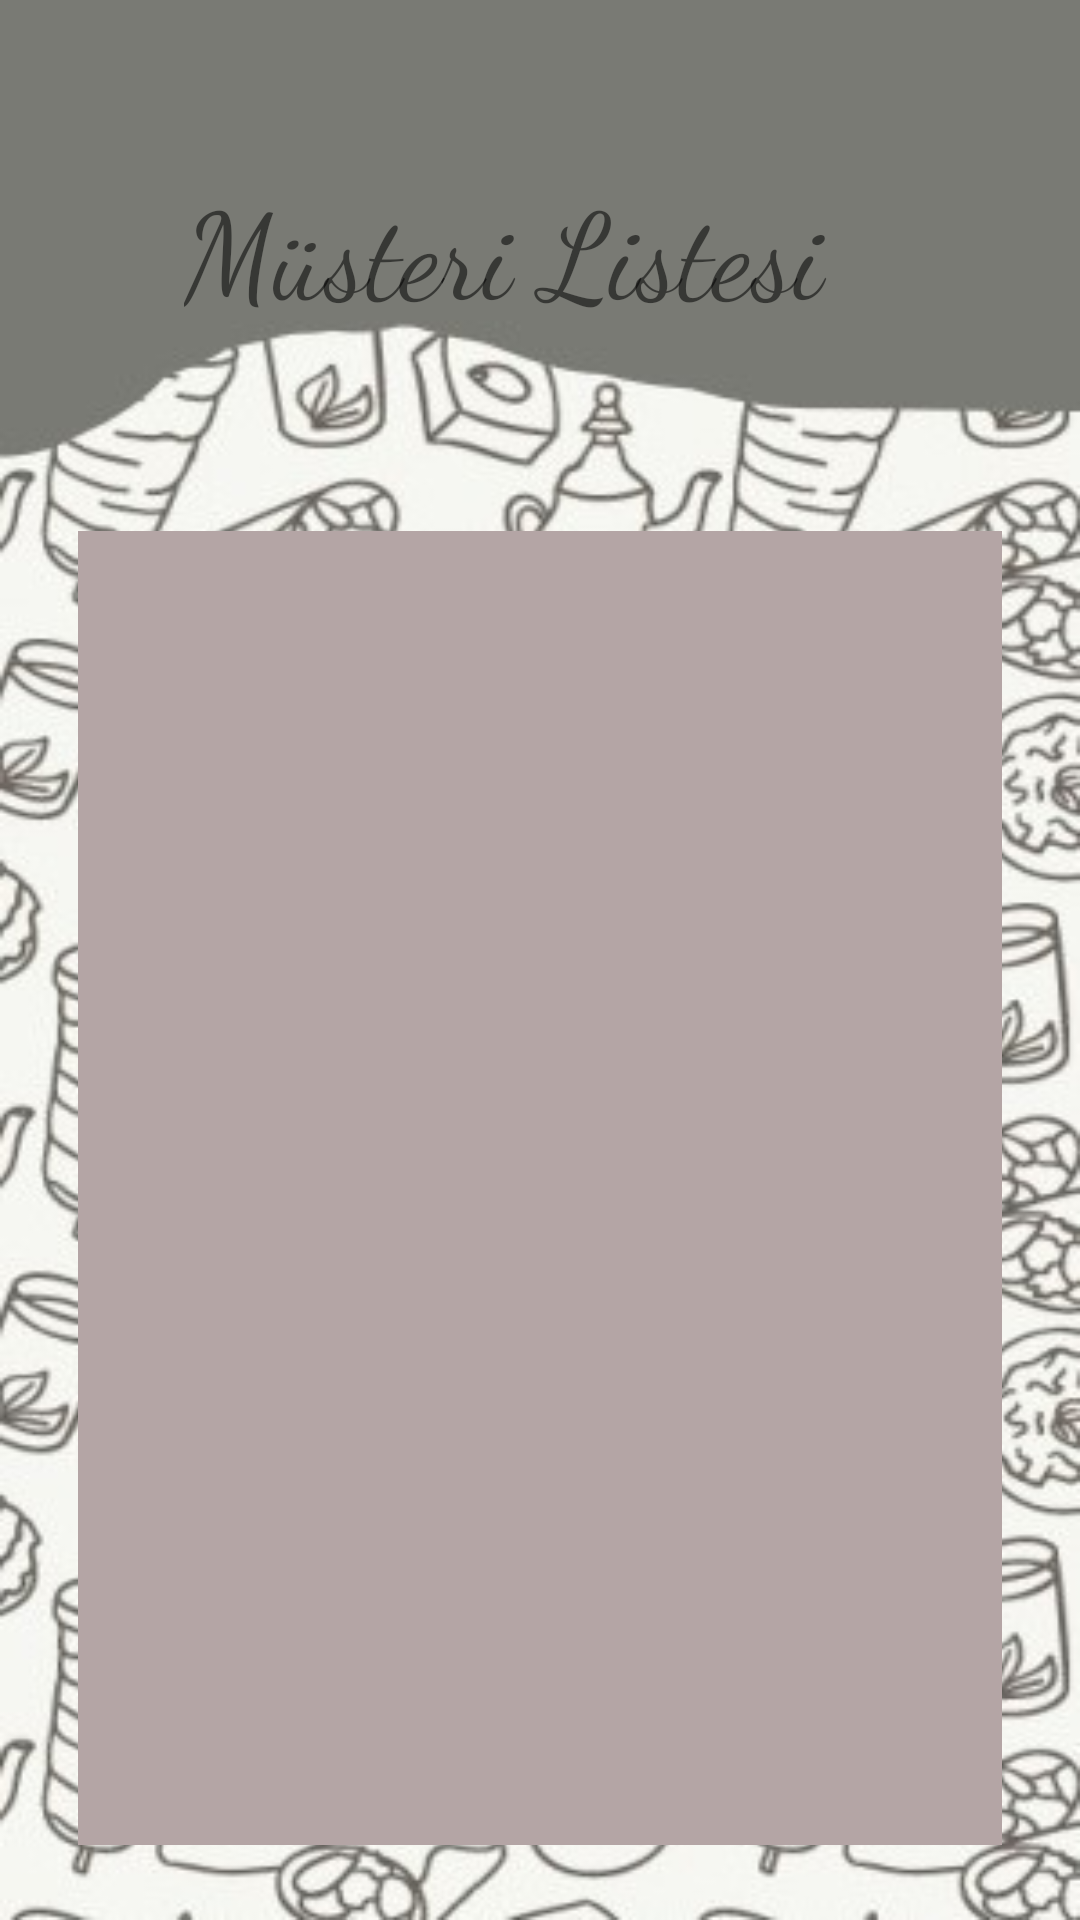

Produce the Android XML layout that renders to this screen, including the resource entries it uses.
<!-- AndroidManifest.xml: application theme Theme.Dinnerware -->
<!-- res/layout/musteriliste.xml -->
<?xml version="1.0" encoding="utf-8"?>
<androidx.constraintlayout.widget.ConstraintLayout xmlns:android="http://schemas.android.com/apk/res/android"
    xmlns:app="http://schemas.android.com/apk/res-auto"
    xmlns:tools="http://schemas.android.com/tools"
    android:layout_width="match_parent"
    android:layout_height="match_parent"
    android:background="@drawable/arkaplan">

    <ListView
        android:id="@+id/musterilistesi"
        android:layout_width="0dp"
        android:layout_height="0dp"
        android:layout_marginStart="26dp"
        android:layout_marginLeft="26dp"
        android:layout_marginEnd="26dp"
        android:layout_marginRight="26dp"
        android:layout_marginBottom="25dp"
        android:background="@color/acikmor"
        app:layout_constraintBottom_toBottomOf="parent"
        app:layout_constraintEnd_toEndOf="parent"
        app:layout_constraintStart_toStartOf="parent"
        app:layout_constraintTop_toBottomOf="@+id/textView13" />

    <TextView
        android:id="@+id/textView13"
        android:layout_width="279dp"
        android:layout_height="51dp"
        android:layout_marginTop="55dp"
        android:layout_marginBottom="71dp"
        android:fontFamily="cursive"
        android:text="Müsteri Listesi"
        android:textSize="40dp"
        app:layout_constraintBottom_toTopOf="@+id/musterilistesi"
        app:layout_constraintEnd_toEndOf="parent"
        app:layout_constraintHorizontal_bias="0.757"
        app:layout_constraintStart_toStartOf="parent"
        app:layout_constraintTop_toTopOf="parent" />
</androidx.constraintlayout.widget.ConstraintLayout>
<!-- resources referenced by this layout -->
<resources>
  <color name="acikmor">#b4a5a5</color>
  <!-- drawable arkaplan: jpg bitmap (drawable-v24, 62940 bytes) -->
  <style name="Theme.Dinnerware" parent="Theme.MaterialComponents.DayNight.NoActionBar">
          
          <item name="colorPrimary">@color/purple_500</item>
          <item name="colorPrimaryVariant">@color/purple_700</item>
          <item name="colorOnPrimary">@color/white</item>
          
          <item name="colorSecondary">@color/teal_200</item>
          <item name="colorSecondaryVariant">@color/teal_700</item>
          <item name="colorOnSecondary">@color/black</item>
          
          <item name="android:statusBarColor" tools:targetApi="l">?attr/colorPrimaryVariant</item>
          
      </style>
  <color name="purple_500">#FF6200EE</color>
  <color name="purple_700">#FF3700B3</color>
  <color name="white">#FFFFFFFF</color>
  <color name="teal_200">#FF03DAC5</color>
  <color name="teal_700">#FF018786</color>
  <color name="black">#FF000000</color>
</resources>
